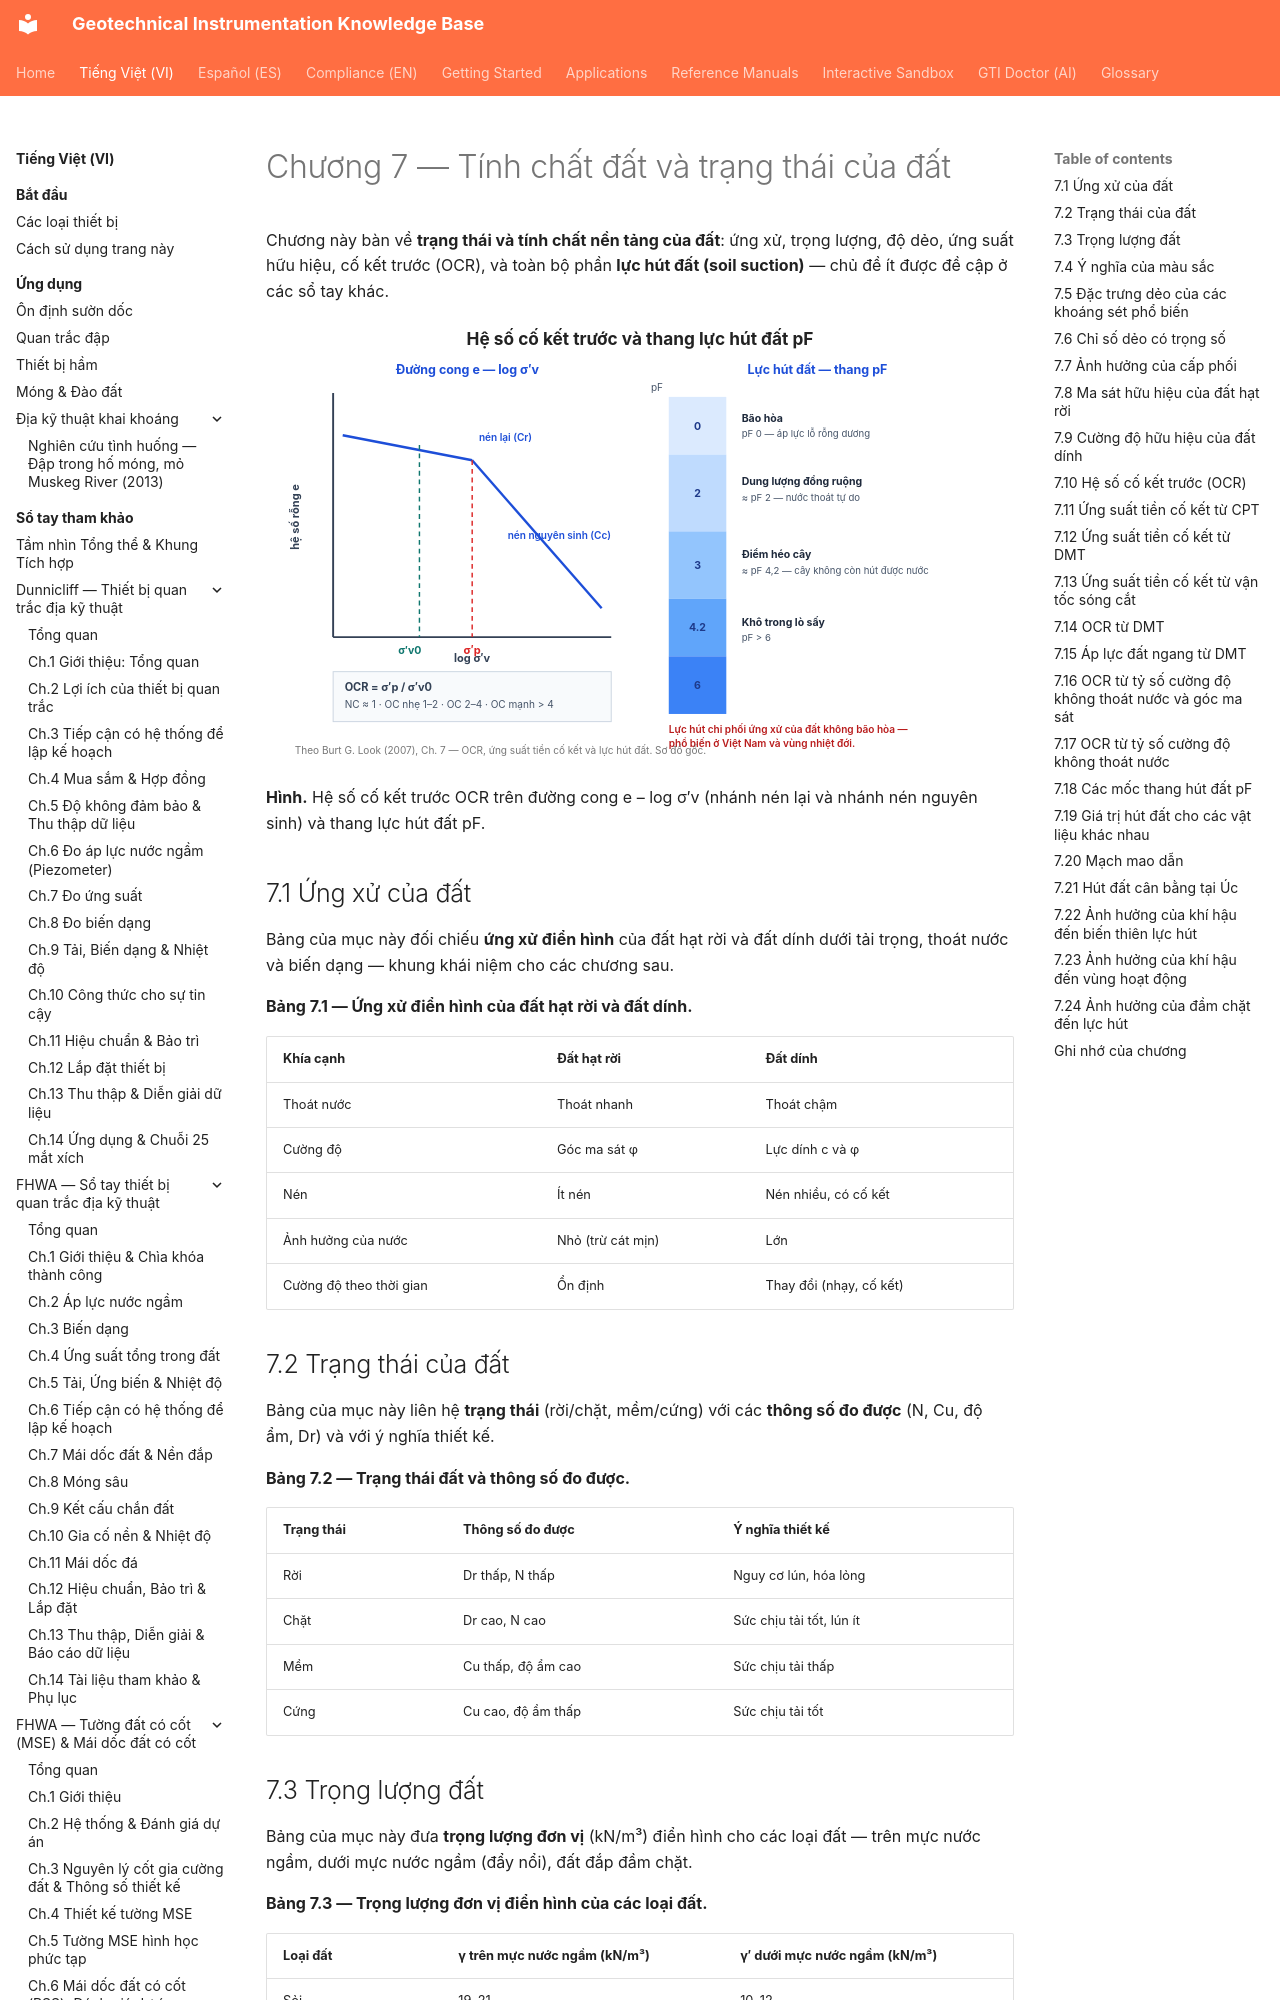

repository: geoinst/geoinst.github.io · page: vi/reference-manuals/burt-look-handbook/chapter-07-soil-properties-state/index.html · generator: mkdocs

---
lang: vi
lang_alt: reference-manuals/burt-look-handbook/
---
# Chương 7 — Tính chất đất và trạng thái của đất

Chương này bàn về **trạng thái và tính chất nền tảng của đất**: ứng xử, trọng lượng,
độ dẻo, ứng suất hữu hiệu, cố kết trước (OCR), và toàn bộ phần **lực hút đất (soil
suction)** — chủ đề ít được đề cập ở các sổ tay khác.

![Figure: burt-ch07-ocr-suction](../../../assets/figures/burt-ch07-ocr-suction.svg)

**Hình.** Hệ số cố kết trước OCR trên đường cong e – log σ′v (nhánh nén lại và nhánh nén nguyên sinh) và thang lực hút đất pF.

## 7.1 Ứng xử của đất

Bảng của mục này đối chiếu **ứng xử điển hình** của đất hạt rời và đất dính dưới
tải trọng, thoát nước và biến dạng — khung khái niệm cho các chương sau.

**Bảng 7.1 — Ứng xử điển hình của đất hạt rời và đất dính.**

| Khía cạnh | Đất hạt rời | Đất dính |
|---|---|---|
| Thoát nước | Thoát nhanh | Thoát chậm |
| Cường độ | Góc ma sát φ | Lực dính c và φ |
| Nén | Ít nén | Nén nhiều, có cố kết |
| Ảnh hưởng của nước | Nhỏ (trừ cát mịn) | Lớn |
| Cường độ theo thời gian | Ổn định | Thay đổi (nhạy, cố kết) |

## 7.2 Trạng thái của đất

Bảng của mục này liên hệ **trạng thái** (rời/chặt, mềm/cứng) với các **thông số
đo được** (N, Cu, độ ẩm, Dr) và với ý nghĩa thiết kế.

**Bảng 7.2 — Trạng thái đất và thông số đo được.**

| Trạng thái | Thông số đo được | Ý nghĩa thiết kế |
|---|---|---|
| Rời | Dr thấp, N thấp | Nguy cơ lún, hóa lỏng |
| Chặt | Dr cao, N cao | Sức chịu tải tốt, lún ít |
| Mềm | Cu thấp, độ ẩm cao | Sức chịu tải thấp |
| Cứng | Cu cao, độ ẩm thấp | Sức chịu tải tốt |
